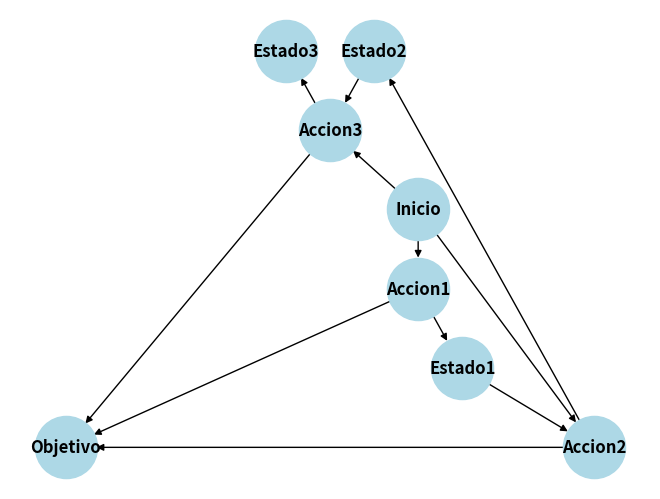

Source code (Python):
# -*- coding: utf-8 -*-
"""
@author: Gustavo
"""

import networkx as nx
import matplotlib.pyplot as plt

# Crear un grafo dirigido acíclico para representar el grafo de planificación
grafo_planificacion = nx.DiGraph()

# Agregar nodos (acciones y estados) al grafo de planificación
grafo_planificacion.add_nodes_from([
    "Inicio", "Objetivo", 
    "Accion1", "Accion2", "Accion3", 
    "Estado1", "Estado2", "Estado3"
])

# Agregar aristas que representan las dependencias entre acciones y estados
grafo_planificacion.add_edges_from([
    ("Inicio", "Accion1"), ("Inicio", "Accion2"), ("Inicio", "Accion3"),
    ("Accion1", "Estado1"), ("Accion2", "Estado2"), ("Accion3", "Estado3"),
    ("Estado1", "Accion2"), ("Estado2", "Accion3"),
    ("Accion1", "Objetivo"), ("Accion2", "Objetivo"), ("Accion3", "Objetivo")
])

# Visualizar el grafo de planificación
posiciones = nx.planar_layout(grafo_planificacion)  # Calcular las posiciones para el layout
nx.draw(grafo_planificacion, pos=posiciones, with_labels=True, node_size=2000, node_color='lightblue', font_size=12, font_weight='bold')
plt.show()
